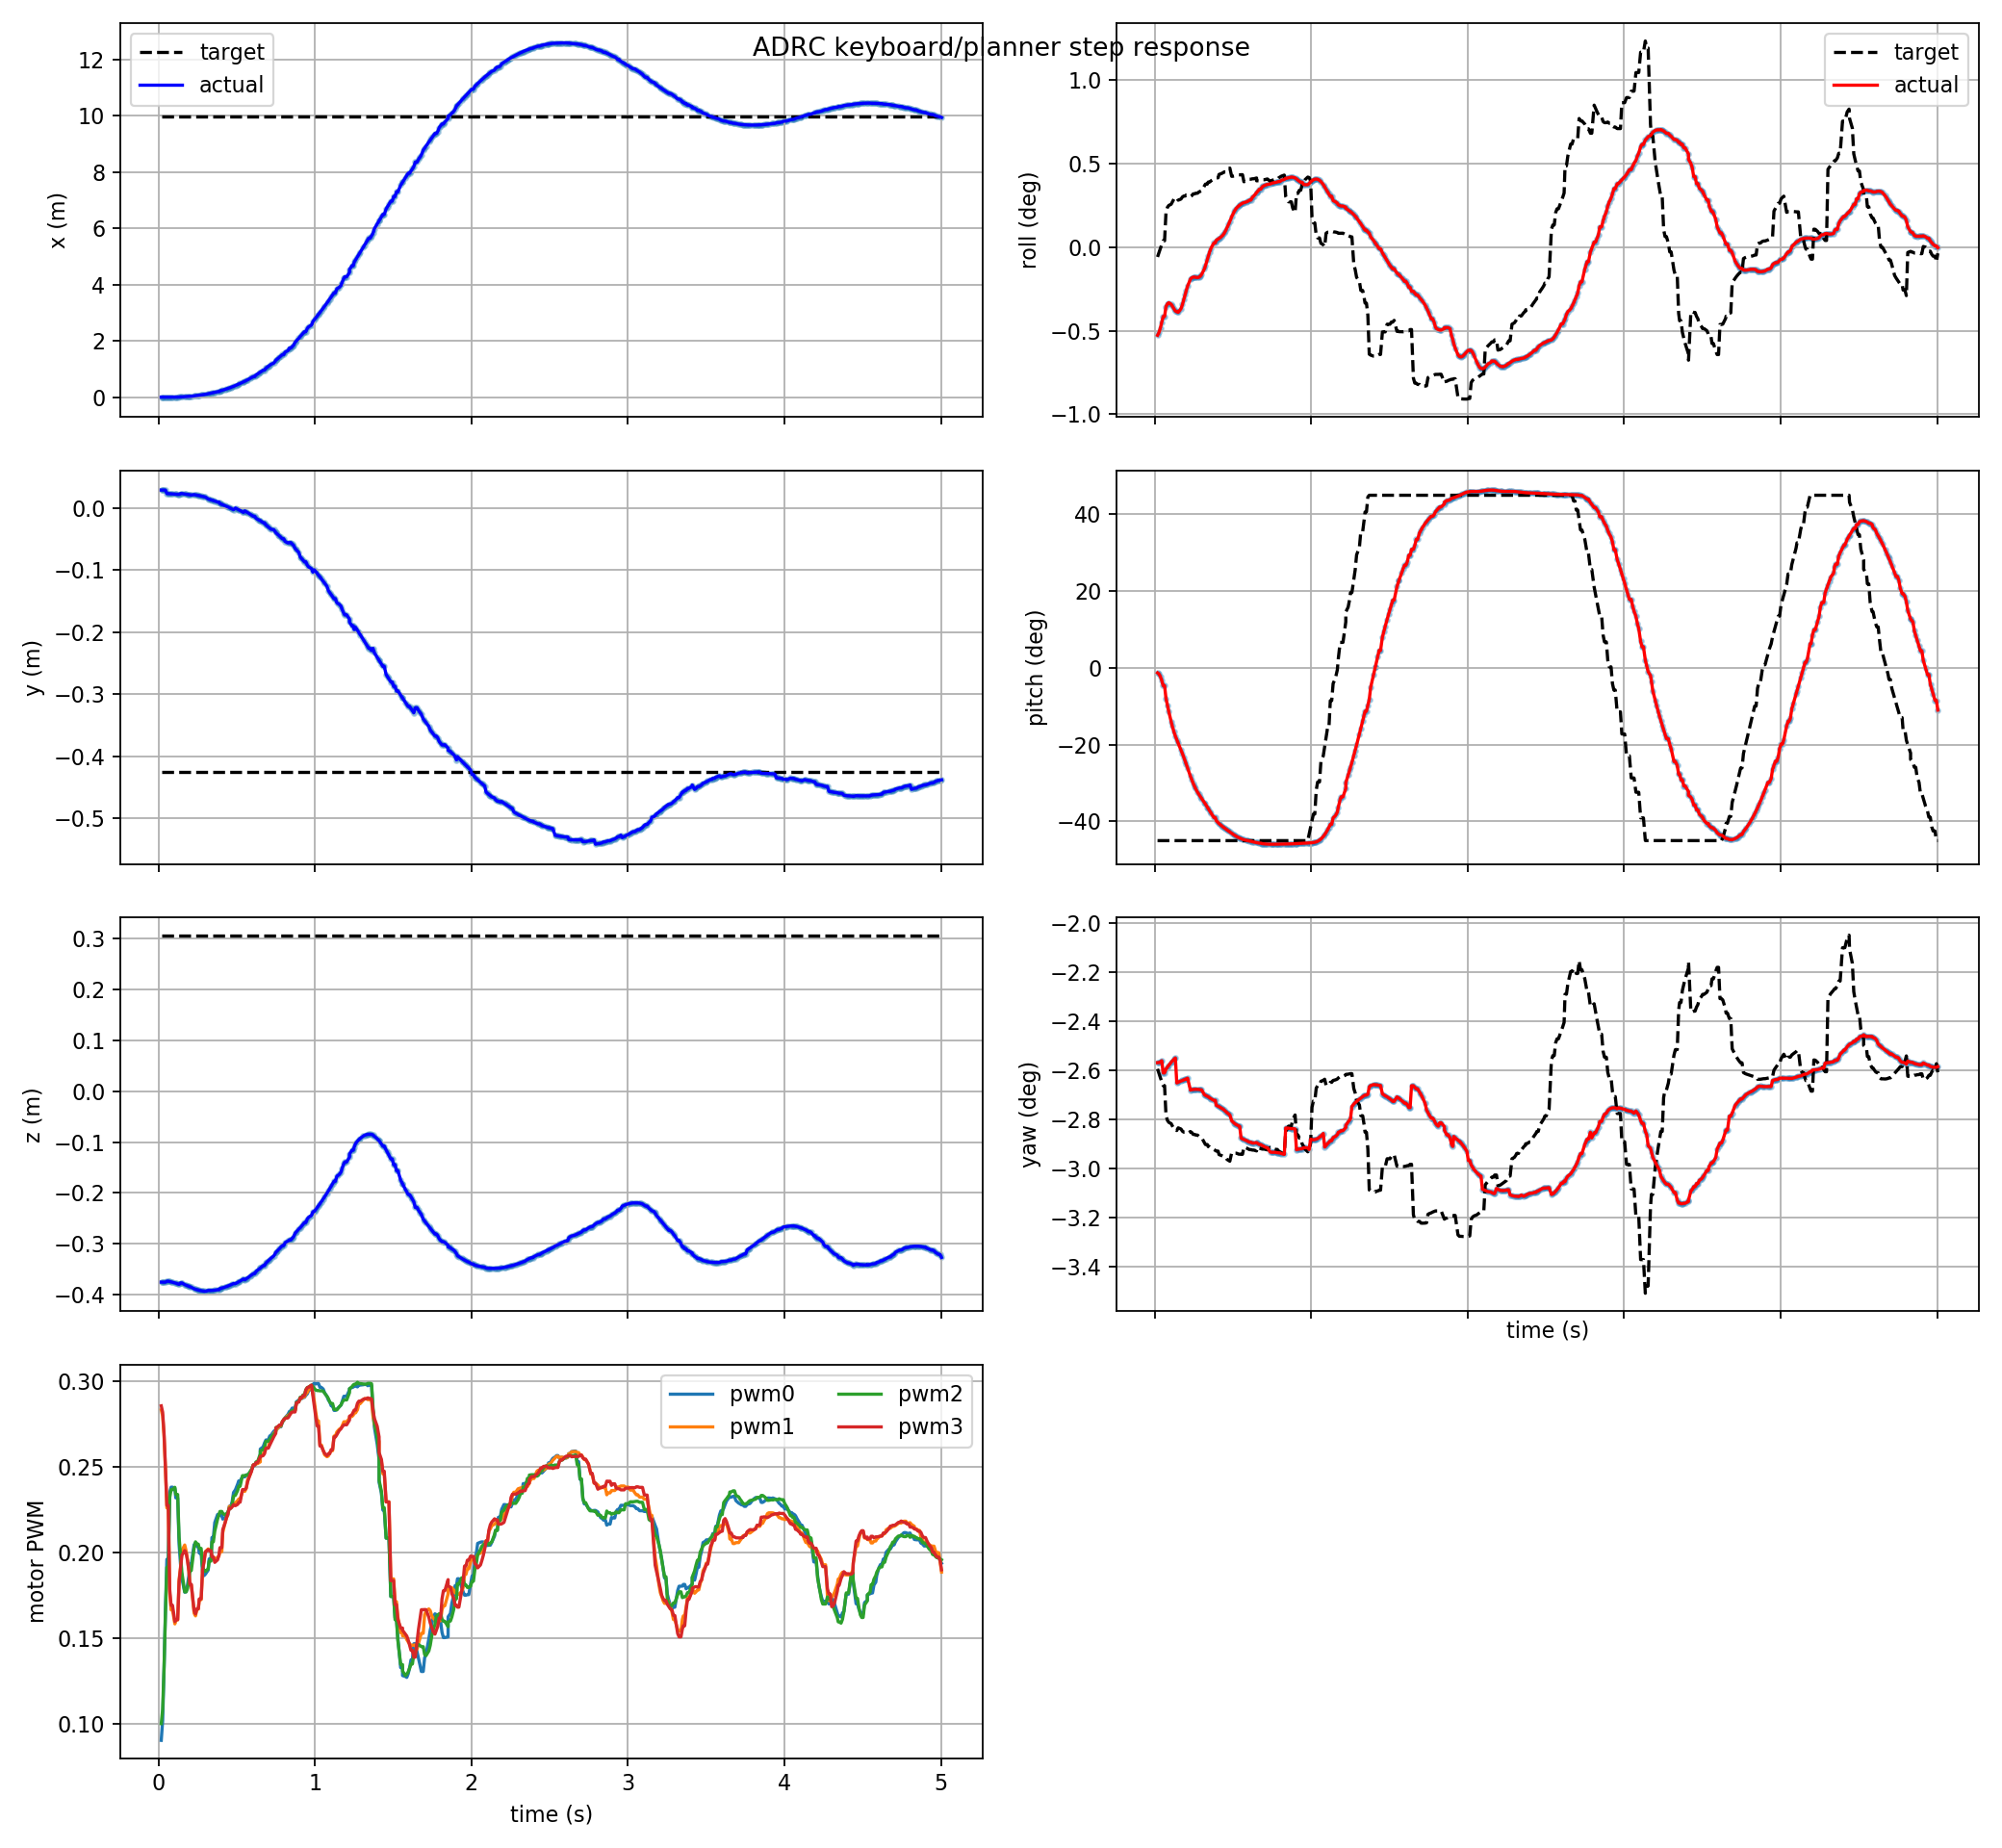

The table this chart was drawn from, first rows:
t, actual_x, actual_y, actual_z, target_x, target_y, target_z, actual_roll, actual_pitch, actual_yaw, target_roll, target_pitch, target_yaw, pwm0, pwm1, pwm2, pwm3, target_frame, target_child
0.018, 0.005666, 0.02883, -0.3754, 9.993, -0.4252, 0.3073, -0.009195, -0.02222, -0.04485, -0.001006, -0.7854, -0.04529, 0.09024, 0.2834, 0.1, 0.2859, keyboard_target, position_mode
0.027, 0.005389, 0.02879, -0.3754, 9.993, -0.4252, 0.3073, -0.008904, -0.02743, -0.04484, -0.0005536, -0.7854, -0.04561, 0.1019, 0.28, 0.1084, 0.2821, keyboard_target, position_mode
0.036, 0.005136, 0.02874, -0.3754, 9.993, -0.4252, 0.3073, -0.008439, -0.03903, -0.0448, -0.0001253, -0.7854, -0.04591, 0.1322, 0.2679, 0.1333, 0.2696, keyboard_target, position_mode
0.045, 0.004915, 0.02868, -0.3755, 9.993, -0.4252, 0.3073, -0.007831, -0.05712, -0.04472, 0.0002928, -0.7854, -0.04621, 0.1673, 0.2483, 0.1648, 0.2496, keyboard_target, position_mode
0.054, 0.004962, 0.02306, -0.3736, 9.993, -0.4252, 0.3073, -0.007226, -0.08086, -0.04558, 0.0006859, -0.7854, -0.04649, 0.1961, 0.2261, 0.1914, 0.2276, keyboard_target, position_mode
0.063, 0.004962, 0.02306, -0.3736, 9.993, -0.4252, 0.3073, -0.007226, -0.08086, -0.04558, 0.0006859, -0.7854, -0.04649, 0.1961, 0.2261, 0.1914, 0.2276, keyboard_target, position_mode
0.072, 0.004832, 0.02285, -0.3743, 9.993, -0.4252, 0.3073, -0.006194, -0.1383, -0.04531, 0.003645, -0.7854, -0.04858, 0.2353, 0.1764, 0.2322, 0.1786, keyboard_target, position_mode
0.081, 0.004927, 0.02272, -0.3748, 9.993, -0.4252, 0.3073, -0.005909, -0.1689, -0.04516, 0.004171, -0.7854, -0.04895, 0.2383, 0.1665, 0.2368, 0.1692, keyboard_target, position_mode
0.09, 0.005166, 0.02259, -0.3755, 9.993, -0.4252, 0.3073, -0.005791, -0.1988, -0.04503, 0.004379, -0.7854, -0.0491, 0.2383, 0.1665, 0.2368, 0.1692, keyboard_target, position_mode
0.105, 0.005957, 0.02233, -0.3768, 9.993, -0.4252, 0.3073, -0.005949, -0.2449, -0.04482, 0.0045, -0.7854, -0.04918, 0.2376, 0.1583, 0.2382, 0.1597, keyboard_target, position_mode
0.111, 0.006432, 0.02221, -0.3775, 9.993, -0.4252, 0.3073, -0.006098, -0.2616, -0.04474, 0.004678, -0.7854, -0.04931, 0.232, 0.1606, 0.234, 0.1609, keyboard_target, position_mode
0.123, 0.007691, 0.02196, -0.3788, 9.993, -0.4252, 0.3073, -0.006434, -0.2911, -0.04461, 0.005054, -0.7854, -0.04957, 0.232, 0.1606, 0.234, 0.1609, keyboard_target, position_mode
0.132, 0.008925, 0.02174, -0.3798, 9.993, -0.4252, 0.3073, -0.006664, -0.3101, -0.04452, 0.005054, -0.7854, -0.04957, 0.2049, 0.1842, 0.209, 0.1829, keyboard_target, position_mode
0.141, 0.01416, 0.02314, -0.377, 9.993, -0.4252, 0.3073, -0.006735, -0.3267, -0.04629, 0.005199, -0.7854, -0.04968, 0.1935, 0.1913, 0.1991, 0.1908, keyboard_target, position_mode
0.15, 0.01416, 0.02314, -0.377, 9.993, -0.4252, 0.3073, -0.006793, -0.3423, -0.04624, 0.004926, -0.7854, -0.04948, 0.1849, 0.2013, 0.1884, 0.1984, keyboard_target, position_mode
0.168, 0.02039, 0.02236, -0.3804, 9.993, -0.4252, 0.3073, -0.006415, -0.3731, -0.04616, 0.005049, -0.7854, -0.04957, 0.1769, 0.2045, 0.177, 0.2012, keyboard_target, position_mode
0.177, 0.02306, 0.02206, -0.3815, 9.993, -0.4252, 0.3073, -0.005982, -0.3894, -0.04611, 0.005263, -0.7854, -0.04972, 0.1771, 0.2009, 0.1771, 0.1997, keyboard_target, position_mode
0.186, 0.02605, 0.02175, -0.3827, 9.993, -0.4252, 0.3073, -0.005465, -0.4065, -0.04607, 0.005364, -0.7854, -0.04979, 0.1812, 0.196, 0.179, 0.1952, keyboard_target, position_mode
0.195, 0.02937, 0.02141, -0.3838, 9.993, -0.4252, 0.3073, -0.004914, -0.4245, -0.04604, 0.005364, -0.7854, -0.04979, 0.1868, 0.1889, 0.1838, 0.1889, keyboard_target, position_mode
0.201, 0.03178, 0.02118, -0.3845, 9.993, -0.4252, 0.3073, -0.004549, -0.4368, -0.04601, 0.005473, -0.7854, -0.04987, 0.1934, 0.1812, 0.1895, 0.1815, keyboard_target, position_mode
0.21, 0.03568, 0.02081, -0.3856, 9.993, -0.4252, 0.3073, -0.004061, -0.4555, -0.04595, 0.005473, -0.7854, -0.04987, 0.1934, 0.1812, 0.1895, 0.1815, keyboard_target, position_mode
0.228, 0.0522, 0.02147, -0.3885, 9.993, -0.4252, 0.3073, -0.003331, -0.492, -0.0468, 0.005301, -0.7854, -0.04975, 0.2046, 0.1646, 0.2027, 0.1661, keyboard_target, position_mode
0.237, 0.05725, 0.02104, -0.3894, 9.993, -0.4252, 0.3073, -0.003178, -0.5092, -0.04677, 0.005403, -0.7854, -0.04982, 0.2057, 0.163, 0.2063, 0.1642, keyboard_target, position_mode
0.246, 0.0627, 0.02059, -0.3903, 9.993, -0.4252, 0.3073, -0.003115, -0.5252, -0.04676, 0.005588, -0.7854, -0.04995, 0.2037, 0.1669, 0.205, 0.1672, keyboard_target, position_mode
0.255, 0.06856, 0.02012, -0.391, 9.993, -0.4252, 0.3073, -0.003113, -0.5397, -0.04675, 0.005588, -0.7854, -0.04995, 0.2037, 0.1669, 0.205, 0.1672, keyboard_target, position_mode
0.261, 0.07269, 0.0198, -0.3915, 9.993, -0.4252, 0.3073, -0.003135, -0.5486, -0.04674, 0.005652, -0.7854, -0.05, 0.1997, 0.1725, 0.2025, 0.173, keyboard_target, position_mode
0.273, 0.08154, 0.01913, -0.3923, 9.993, -0.4252, 0.3073, -0.003163, -0.5644, -0.04675, 0.005652, -0.7854, -0.05, 0.1997, 0.1725, 0.2025, 0.173, keyboard_target, position_mode
0.282, 0.08869, 0.0186, -0.3928, 9.993, -0.4252, 0.3073, -0.003131, -0.575, -0.04676, 0.005783, -0.7854, -0.05009, 0.1885, 0.1902, 0.1919, 0.1898, keyboard_target, position_mode
0.291, 0.09629, 0.01805, -0.3932, 9.993, -0.4252, 0.3073, -0.003021, -0.5846, -0.04677, 0.005844, -0.7854, -0.05013, 0.1866, 0.195, 0.1896, 0.1945, keyboard_target, position_mode
0.3, 0.1044, 0.01747, -0.3935, 9.993, -0.4252, 0.3073, -0.002825, -0.5938, -0.0468, 0.005917, -0.7854, -0.05018, 0.1874, 0.2006, 0.189, 0.2004, keyboard_target, position_mode
0.318, 0.1254, 0.01441, -0.3918, 9.993, -0.4252, 0.3073, -0.002233, -0.6125, -0.04714, 0.00645, -0.7854, -0.05056, 0.1898, 0.2022, 0.1906, 0.2018, keyboard_target, position_mode
0.324, 0.1317, 0.01397, -0.3919, 9.993, -0.4252, 0.3073, -0.001933, -0.6191, -0.04717, 0.006607, -0.7854, -0.05067, 0.1963, 0.2015, 0.1951, 0.2012, keyboard_target, position_mode
0.336, 0.1449, 0.01306, -0.3918, 9.993, -0.4252, 0.3073, -0.001275, -0.6328, -0.04724, 0.006607, -0.7854, -0.05067, 0.1963, 0.2015, 0.1951, 0.2012, keyboard_target, position_mode
0.342, 0.1519, 0.01258, -0.3917, 9.993, -0.4252, 0.3073, -0.0009394, -0.6398, -0.04728, 0.006823, -0.7854, -0.05083, 0.2088, 0.1969, 0.2063, 0.1976, keyboard_target, position_mode
0.351, 0.1628, 0.01186, -0.3915, 9.993, -0.4252, 0.3073, -0.0004711, -0.6504, -0.04735, 0.006823, -0.7854, -0.05083, 0.2088, 0.1969, 0.2063, 0.1976, keyboard_target, position_mode
0.36, 0.1742, 0.0111, -0.3912, 9.993, -0.4252, 0.3073, -8.437604840602755e-05, -0.6608, -0.04742, 0.006953, -0.7854, -0.05092, 0.2176, 0.1968, 0.2126, 0.1943, keyboard_target, position_mode
0.378, 0.1987, 0.009516, -0.3904, 9.993, -0.4252, 0.3073, 0.0004584, -0.6803, -0.04753, 0.007112, -0.7854, -0.05103, 0.2223, 0.1969, 0.2197, 0.1958, keyboard_target, position_mode
0.387, 0.1987, 0.009516, -0.3904, 9.993, -0.4252, 0.3073, 0.0004584, -0.6803, -0.04753, 0.007195, -0.7854, -0.05109, 0.2224, 0.1981, 0.2224, 0.1989, keyboard_target, position_mode
0.393, 0.2259, 0.006937, -0.3881, 9.993, -0.4252, 0.3073, 0.0007417, -0.6943, -0.04788, 0.007266, -0.7854, -0.05114, 0.2218, 0.2006, 0.2241, 0.2029, keyboard_target, position_mode
0.405, 0.2448, 0.005758, -0.3872, 9.993, -0.4252, 0.3073, 0.0008659, -0.7037, -0.04795, 0.007266, -0.7854, -0.05114, 0.2218, 0.2006, 0.2241, 0.2029, keyboard_target, position_mode
0.411, 0.2547, 0.005153, -0.3867, 9.993, -0.4252, 0.3073, 0.0009269, -0.7079, -0.04798, 0.00762, -0.7854, -0.05139, 0.2196, 0.2117, 0.223, 0.2135, keyboard_target, position_mode
0.426, 0.2805, 0.003581, -0.3852, 9.993, -0.4252, 0.3073, 0.001117, -0.7172, -0.04809, 0.007707, -0.7854, -0.05145, 0.2205, 0.2177, 0.222, 0.2174, keyboard_target, position_mode
0.435, 0.2968, 0.002595, -0.3842, 9.993, -0.4252, 0.3073, 0.001261, -0.7222, -0.04814, 0.007785, -0.7854, -0.05151, 0.221, 0.2202, 0.2228, 0.2204, keyboard_target, position_mode
0.444, 0.3137, 0.001575, -0.3832, 9.993, -0.4252, 0.3073, 0.001469, -0.7271, -0.04822, 0.007879, -0.7854, -0.05157, 0.222, 0.2226, 0.2238, 0.223, keyboard_target, position_mode
0.453, 0.3313, 0.000523, -0.382, 9.993, -0.4252, 0.3073, 0.001737, -0.7318, -0.04831, 0.007879, -0.7854, -0.05157, 0.2271, 0.227, 0.2259, 0.2259, keyboard_target, position_mode
0.462, 0.3495, -0.0005578, -0.3808, 9.993, -0.4252, 0.3073, 0.002041, -0.7366, -0.04841, 0.008106, -0.7854, -0.05173, 0.2271, 0.227, 0.2259, 0.2259, keyboard_target, position_mode
0.471, 0.3684, -0.001667, -0.3796, 9.993, -0.4252, 0.3073, 0.002367, -0.7413, -0.04848, 0.0082, -0.7854, -0.0518, 0.2297, 0.2278, 0.2281, 0.2267, keyboard_target, position_mode
0.48, 0.388, -0.002802, -0.3783, 9.993, -0.4252, 0.3073, 0.002711, -0.746, -0.04857, 0.008285, -0.7854, -0.05186, 0.2352, 0.229, 0.233, 0.2281, keyboard_target, position_mode
0.492, 0.4172, -8.136542516072902e-05, -0.3784, 9.993, -0.4252, 0.3073, 0.003202, -0.7522, -0.04898, 0.007416, -0.7854, -0.05124, 0.2368, 0.2291, 0.2336, 0.2275, keyboard_target, position_mode
0.507, 0.4528, -0.002077, -0.3759, 9.993, -0.4252, 0.3073, 0.003711, -0.7596, -0.04915, 0.007447, -0.7854, -0.05127, 0.2402, 0.2305, 0.2365, 0.2283, keyboard_target, position_mode
0.513, 0.4675, -0.002897, -0.3749, 9.993, -0.4252, 0.3073, 0.003877, -0.7624, -0.0492, 0.007478, -0.7854, -0.05129, 0.2419, 0.2313, 0.2389, 0.2295, keyboard_target, position_mode
0.522, 0.4903, -0.004153, -0.3732, 9.993, -0.4252, 0.3073, 0.004095, -0.7663, -0.04926, 0.007478, -0.7854, -0.05129, 0.2419, 0.2313, 0.2389, 0.2295, keyboard_target, position_mode
0.537, 0.5297, -0.00631, -0.3704, 9.993, -0.4252, 0.3073, 0.004336, -0.772, -0.04935, 0.007576, -0.7854, -0.05136, 0.2443, 0.2359, 0.245, 0.2369, keyboard_target, position_mode
0.543, 0.546, -0.007194, -0.3693, 9.993, -0.4252, 0.3073, 0.004415, -0.7741, -0.04939, 0.007576, -0.7854, -0.05136, 0.2443, 0.2359, 0.245, 0.2369, keyboard_target, position_mode
0.552, 0.5684, -0.004687, -0.3708, 9.993, -0.4252, 0.3073, 0.00452, -0.7768, -0.05022, 0.007591, -0.7854, -0.05137, 0.2443, 0.2359, 0.245, 0.2369, keyboard_target, position_mode
0.561, 0.5942, -0.006074, -0.369, 9.993, -0.4252, 0.3073, 0.004611, -0.7792, -0.05027, 0.007591, -0.7854, -0.05137, 0.2452, 0.2375, 0.2454, 0.2378, keyboard_target, position_mode
0.57, 0.6207, -0.007493, -0.367, 9.993, -0.4252, 0.3073, 0.004671, -0.7813, -0.05032, 0.006855, -0.7854, -0.05085, 0.2457, 0.2427, 0.2451, 0.2415, keyboard_target, position_mode
0.588, 0.6759, -0.01042, -0.363, 9.993, -0.4252, 0.3073, 0.004756, -0.7847, -0.05039, 0.006973, -0.7854, -0.05093, 0.2466, 0.2459, 0.2478, 0.2462, keyboard_target, position_mode
0.594, 0.6949, -0.01142, -0.3617, 9.993, -0.4252, 0.3073, 0.004807, -0.7857, -0.05044, 0.007026, -0.7854, -0.05097, 0.2484, 0.2485, 0.2481, 0.2473, keyboard_target, position_mode
0.606, 0.734, -0.01347, -0.3588, 9.993, -0.4252, 0.3073, 0.004939, -0.7876, -0.05051, 0.007121, -0.7854, -0.05104, 0.2509, 0.2512, 0.2514, 0.2513, keyboard_target, position_mode
... 440 more rows
